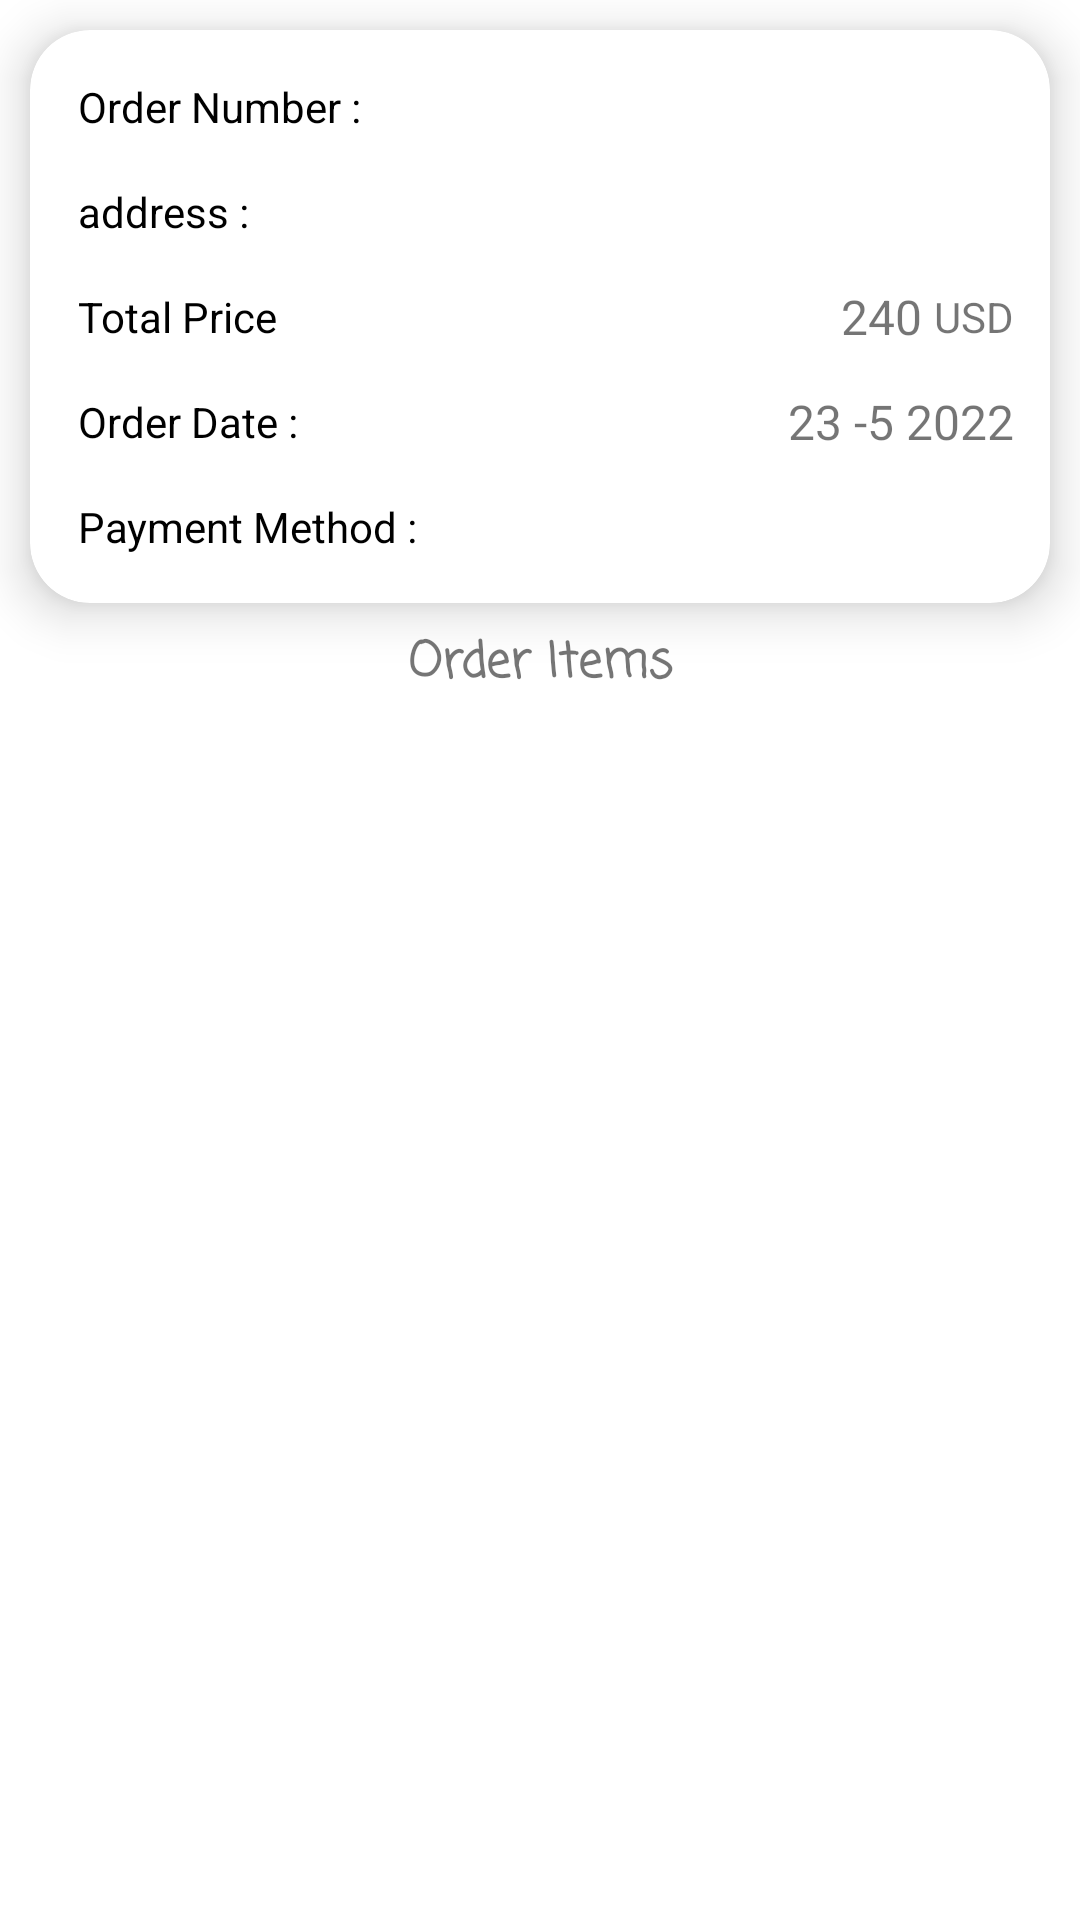

Layout XML and referenced resources for this Android screen:
<!-- AndroidManifest.xml: application theme Theme.Brandat -->
<!-- res/layout/fragment_order_details.xml -->
<?xml version="1.0" encoding="utf-8"?>
<layout xmlns:android="http://schemas.android.com/apk/res/android"
    xmlns:app="http://schemas.android.com/apk/res-auto"
    xmlns:tools="http://schemas.android.com/tools">

    <data>

    </data>

    <androidx.coordinatorlayout.widget.CoordinatorLayout
        android:layout_width="match_parent"
        android:layout_height="match_parent">


        
        

        <androidx.constraintlayout.widget.ConstraintLayout
            android:layout_width="match_parent"
            android:layout_height="wrap_content"
            android:background="#FFFFFF"
            app:layout_constraintTop_toTopOf="parent"

            tools:context=".ui.fragments.myOrder.MyOrderFragment">

            <androidx.cardview.widget.CardView
                android:id="@+id/order_details_card"
                android:layout_width="match_parent"
                android:layout_height="wrap_content"
                android:layout_margin="10dp"
                app:cardBackgroundColor="@color/white"
                app:cardCornerRadius="20dp"
                app:cardElevation="10dp"
                app:cardMaxElevation="12dp"
                app:cardPreventCornerOverlap="true"
                app:layout_constraintTop_toTopOf="parent">

                <androidx.constraintlayout.widget.ConstraintLayout
                    android:layout_width="match_parent"
                    android:layout_height="match_parent">

                    <TextView
                        android:id="@+id/text_order_umber"
                        android:layout_width="wrap_content"
                        android:layout_height="wrap_content"
                        android:layout_margin="16dp"
                        android:text="@string/order_number"
                        android:textColor="@color/black"
                        app:layout_constraintStart_toStartOf="parent"
                        app:layout_constraintTop_toTopOf="parent" />

                    <TextView
                        android:id="@+id/orderNumber"
                        android:layout_width="wrap_content"
                        android:layout_height="wrap_content"
                        android:layout_marginEnd="14dp"
                        android:textSize="16sp"
                        app:layout_constraintBottom_toBottomOf="@+id/text_order_umber"
                        app:layout_constraintEnd_toEndOf="parent"
                        app:layout_constraintTop_toTopOf="@id/text_order_umber" />


                    <TextView
                        android:id="@+id/text_customer_address"
                        android:layout_width="wrap_content"
                        android:layout_height="wrap_content"
                        android:layout_margin="16dp"
                        android:layout_marginStart="16dp"
                        android:layout_marginTop="52dp"
                        android:text="@string/address"
                        android:textColor="@color/black"


                        app:layout_constraintStart_toStartOf="parent"
                        app:layout_constraintTop_toBottomOf="@+id/text_order_umber" />

                    <TextView
                        android:id="@+id/customer_address"
                        android:layout_width="wrap_content"
                        android:layout_height="wrap_content"
                        android:layout_marginEnd="14dp"
                        android:textSize="16sp"
                        android:inputType="textCapWords"
                        app:layout_constraintBottom_toBottomOf="@+id/text_customer_address"
                        app:layout_constraintEnd_toEndOf="parent"
                        tools:ignore="TextViewEdits" />

                    <TextView
                        android:id="@+id/text_customer_phone"
                        android:layout_width="wrap_content"
                        android:layout_height="wrap_content"
                        android:layout_margin="16dp"
                        android:text="@string/total_price_order"
                        android:textColor="@color/black"
                        app:layout_constraintStart_toStartOf="parent"
                        app:layout_constraintTop_toBottomOf="@id/text_customer_address"
                        />

                    <TextView
                        android:id="@+id/price_value"
                        android:layout_width="wrap_content"
                        android:layout_height="wrap_content"
                        android:layout_marginEnd="4dp"
                        android:textSize="16sp"
                        android:gravity="center"
                        android:text="240"
                        app:layout_constraintBottom_toBottomOf="@+id/text_customer_phone"
                        app:layout_constraintEnd_toStartOf="@id/price_currency"
                        app:layout_constraintTop_toTopOf="@id/text_customer_phone" />

                    <TextView
                        android:id="@+id/price_currency"
                        android:layout_width="wrap_content"
                        android:layout_height="wrap_content"
                        android:layout_marginEnd="12dp"
                        android:gravity="center"
                        android:text="USD"
                        app:layout_constraintBottom_toBottomOf="@+id/text_customer_phone"
                        app:layout_constraintEnd_toEndOf="parent"
                        app:layout_constraintTop_toTopOf="@id/text_customer_phone" />


                    <TextView
                        android:id="@+id/text_order_date"
                        android:layout_width="wrap_content"
                        android:layout_height="wrap_content"
                        android:layout_margin="16dp"
                        android:text="@string/order_date"
                        android:textColor="@color/black"
                        app:layout_constraintStart_toStartOf="parent"
                        app:layout_constraintTop_toBottomOf="@id/text_customer_phone"
                        />


                    <TextView
                        android:id="@+id/order_date"
                        android:layout_width="wrap_content"
                        android:layout_height="wrap_content"
                        android:layout_marginEnd="12dp"
                        android:gravity="center"
                        android:textSize="16sp"
                        android:text="23 -5 2022"
                        app:layout_constraintBottom_toBottomOf="@+id/text_order_date"
                        app:layout_constraintEnd_toEndOf="parent"
                        app:layout_constraintTop_toTopOf="@id/text_order_date" />

                    <TextView
                        android:id="@+id/text_payment_method"
                        android:layout_width="wrap_content"
                        android:layout_height="wrap_content"
                        android:layout_margin="16dp"
                        android:layout_marginBottom="18dp"
                        android:text="@string/payment_method"
                        android:textColor="@color/black"
                        app:layout_constraintBottom_toBottomOf="parent"
                        app:layout_constraintStart_toStartOf="parent"
                        app:layout_constraintTop_toBottomOf="@id/text_order_date"

                        />


                    <TextView
                        android:id="@+id/payment_method"
                        android:layout_width="wrap_content"
                        android:layout_height="wrap_content"
                        android:layout_marginEnd="12dp"
                        android:gravity="center"
                        android:textSize="16sp"
                        android:inputType="textCapSentences"
                        app:layout_constraintEnd_toEndOf="parent"
                        app:layout_constraintTop_toTopOf="@id/text_payment_method"
                        tools:ignore="TextViewEdits" />


                </androidx.constraintlayout.widget.ConstraintLayout>


            </androidx.cardview.widget.CardView>

            <TextView
                android:id="@+id/text_item"
                android:layout_width="wrap_content"
                android:layout_height="wrap_content"
                android:layout_margin="8dp"
                android:fontFamily="casual"
                android:text="@string/order_item"
                android:textSize="16sp"
                android:textStyle="bold"
                app:layout_constraintEnd_toEndOf="parent"
                app:layout_constraintStart_toStartOf="parent"
                app:layout_constraintTop_toBottomOf="@id/order_details_card" />

            <androidx.recyclerview.widget.RecyclerView
                android:id="@+id/my_order_recycler"
                android:layout_width="wrap_content"
                android:layout_height="wrap_content"
                android:layout_marginBottom="4dp"
                app:layout_constraintStart_toStartOf="parent"
                app:layout_constraintTop_toBottomOf="@id/text_item"
                tools:listitem="@layout/items_in_order" />


        </androidx.constraintlayout.widget.ConstraintLayout>


    </androidx.coordinatorlayout.widget.CoordinatorLayout>
</layout>
<!-- res/layout/items_in_order.xml (included above) -->
<?xml version="1.0" encoding="utf-8"?>
<layout xmlns:android="http://schemas.android.com/apk/res/android"
    xmlns:app="http://schemas.android.com/apk/res-auto"
    xmlns:tools="http://schemas.android.com/tools">

    <data>

    </data>

    <androidx.constraintlayout.widget.ConstraintLayout
        android:layout_width="wrap_content"
        android:layout_height="wrap_content">


        <androidx.cardview.widget.CardView
            android:layout_width="220dp"
            android:layout_height="match_parent"
            app:cardBackgroundColor="@color/white"
            app:cardCornerRadius="16dp"
            app:cardElevation="4dp"
            app:cardPreventCornerOverlap="true"
            app:cardUseCompatPadding="true"
            app:layout_constraintEnd_toEndOf="parent"
            app:layout_constraintStart_toStartOf="parent"
            app:layout_constraintTop_toTopOf="parent">

            <androidx.constraintlayout.widget.ConstraintLayout
                android:layout_width="match_parent"
                android:layout_height="match_parent"
                android:layout_margin="8dp">


                <ImageView
                    android:id="@+id/order_image"
                    android:layout_width="match_parent"
                    android:layout_height="150dp"
                    android:scaleType="center"
                    android:src="@drawable/dress_kid"
                    app:layout_constraintStart_toStartOf="parent"
                    app:layout_constraintTop_toTopOf="parent" />


                <TextView
                    android:id="@+id/item_name"
                    android:layout_width="wrap_content"
                    android:layout_height="wrap_content"
                    android:text=" white shoes"
                    android:maxLines="2"
                    android:textAlignment="center"
                    android:textColor="@color/black"
                    android:textSize="16sp"
                    app:layout_constraintEnd_toEndOf="parent"
                    app:layout_constraintStart_toStartOf="parent"
                    app:layout_constraintTop_toBottomOf="@id/order_image"

                    />


                <TextView
                    android:id="@+id/number_of_item"
                    android:layout_width="wrap_content"
                    android:layout_height="wrap_content"
                    android:layout_margin="8dp"
                    android:text="2 items"
                    app:layout_constraintEnd_toEndOf="parent"
                    app:layout_constraintStart_toEndOf="@id/order_image"
                    app:layout_constraintStart_toStartOf="parent"
                    app:layout_constraintTop_toBottomOf="@id/item_name"

                    />

                <TextView
                    android:id="@+id/item_price"
                    android:layout_width="wrap_content"
                    android:layout_height="wrap_content"
                    android:layout_margin="8dp"
                    android:text="300$"
                    app:layout_constraintEnd_toEndOf="parent"
                    app:layout_constraintStart_toStartOf="parent"
                    app:layout_constraintTop_toBottomOf="@id/number_of_item" />

            </androidx.constraintlayout.widget.ConstraintLayout>


        </androidx.cardview.widget.CardView>

    </androidx.constraintlayout.widget.ConstraintLayout>
</layout>
<!-- resources referenced by this layout -->
<resources>
  <color name="black">#FF000000</color>
  <color name="white">#FFFFFFFF</color>
  <!-- drawable dress_kid: jpg bitmap (drawable, 11008 bytes) -->
  <!-- drawable oval_shap (drawable) -->
  <?xml version="1.0" encoding="utf-8"?>
  <layer-list xmlns:android="http://schemas.android.com/apk/res/android">
  
      
      <item>
          <shape android:shape="rectangle">
  
              <size
                  android:width="250dp"
                  android:height="70dp" />
  
          </shape>
      </item>
      <item
          android:left="-100dp"
          android:right="-100dp"
          android:top="-50dp"
          android:bottom="8dp">
  
          <shape android:shape="oval">
  
              <solid
                  android:color="#576B8E" />
          </shape>
      </item>
  </layer-list>
  <string name="address">address : </string>
  <string name="order_date">Order Date : </string>
  <string name="order_details">Order Details</string>
  <string name="order_item">Order Items</string>
  <string name="order_number">Order Number : </string>
  <string name="payment_method">Payment Method : </string>
  <string name="total_price_order">Total Price</string>
  <style name="Theme.Brandat" parent="Theme.MaterialComponents.DayNight.NoActionBar">
          
          <item name="colorPrimary">@color/purple_500</item>
          <item name="colorPrimaryVariant">@color/purple_200</item>
          <item name="colorOnPrimary">@color/white</item>
  
          
          <item name="colorSecondary">@color/chipTextColor</item>
          <item name="colorSecondaryVariant">@color/teal_700</item>
          <item name="colorOnSecondary">@color/black</item>
          
          <item name="android:statusBarColor" tools:targetApi="l">?attr/colorPrimaryVariant</item>
          
          <item name="windowActionModeOverlay">true</item>
          <item name="actionModeStyle">@style/MyActionMode</item>
      </style>
  <color name="purple_500">#4C3A51</color>
  <color name="purple_200">#4C3A51</color>
  <color name="chipTextColor">@color/darkG</color>
  <color name="teal_700">#FF018786</color>
  <style name="MyActionMode">myActionMode
          <item name="background">@color/purple_700</item>
          <item name="colorPrimary">@color/white</item>
          <item name="textSizeLabels">18dp</item>
      </style>
  <color name="darkG">#4F5053</color>
  
      // chip colors
  <color name="purple_700">#4C3A51</color>
</resources>
